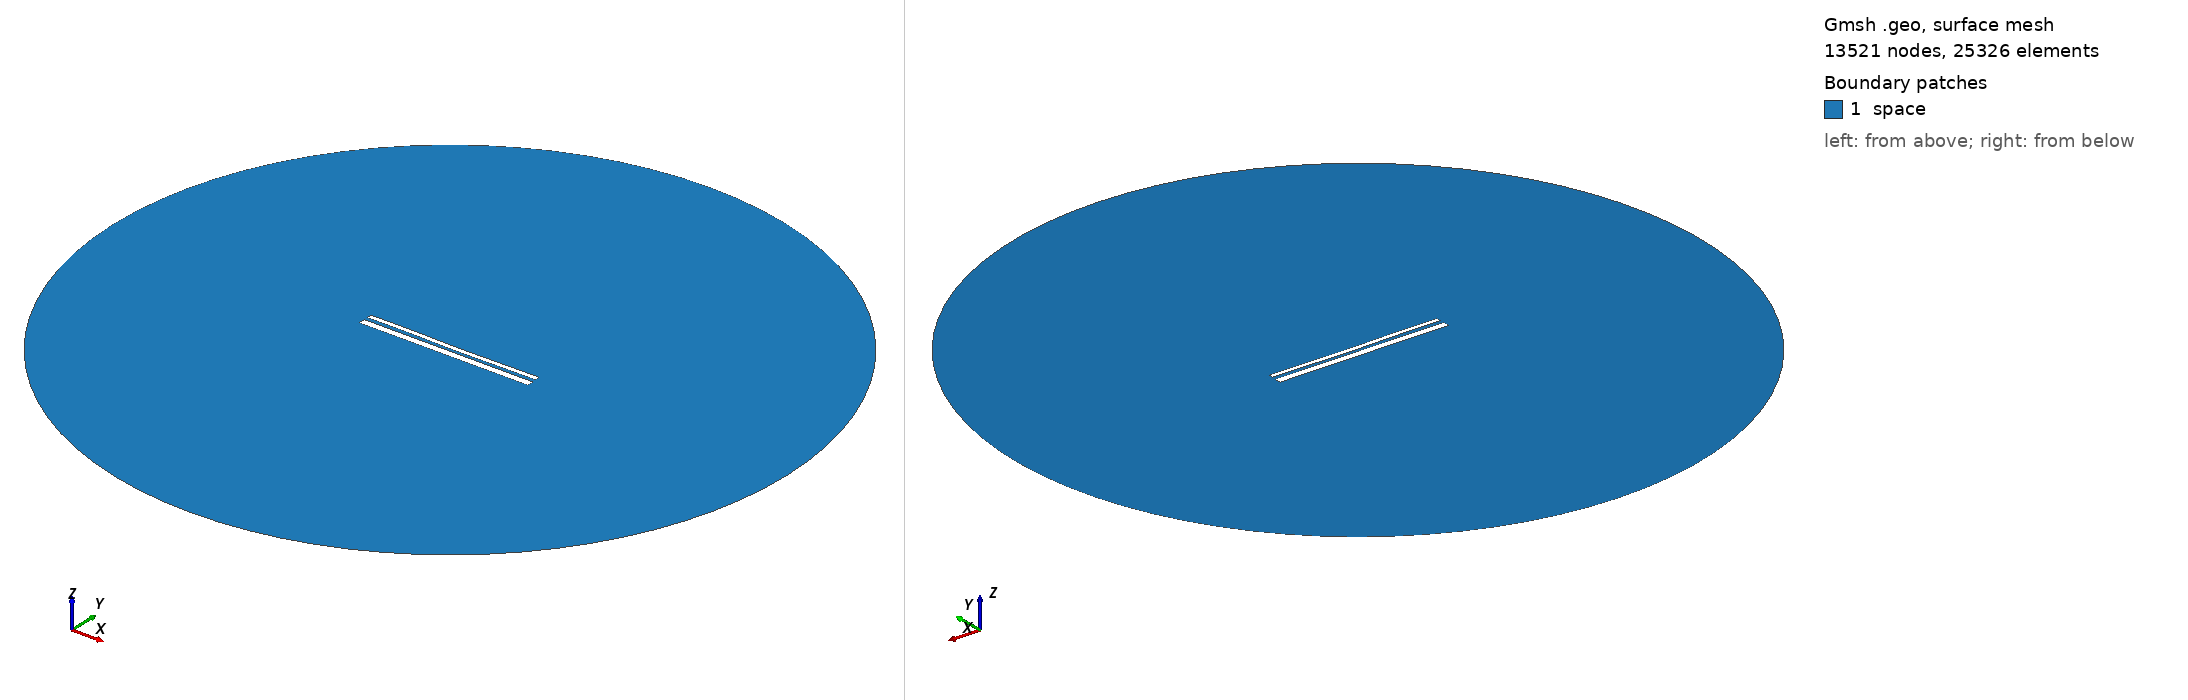

Gmsh geometry script, surface-meshed: 13521 nodes, 25326 surface elements. Boundary patches (legend numbers): 1 space. Left view from above one corner, right view from below the opposite corner. Legend entries are the model's physical surfaces. The drawing asked Gmsh for element sizes between 1% and 20% of the model's largest extent; the script's own settings can give other sizes.

=== 13144.geo (drawn) ===
//---------------------------------------
// Geometry kernel
//---------------------------------------

SetFactory("OpenCASCADE");



//---------------------------------------
// Parameters of the geometry
//---------------------------------------

// Overetch of the upper plate
overetch = 0.5;

// Distance between the plates
distance = 1.75;

// Discretization over the x axis (for the deformation)
nx = 50; 

// Length of the plate
L = 100 - overetch; 

// Number of modes
n = 4; 

// 1st mode coefficient
coeff(1) = -0.15;
beta(1) = 0.596864 * 3.1415926535 / L;

// 2nd mode coefficient
coeff(2) = -0.15;
beta(2) = 1.49418 * 3.1415926535 / L;

// 3rd mode coefficient
coeff(3) = 0.07499999999999998;
beta(3) = 2.50025 * 3.1415926535 / L;

// 4th mode coefficient
coeff(4) = 0.07499999999999998;
beta(4) = 3.49999 * 3.1415926535 / L;



//---------------------------------------
// Upper plate (deformed rectangle)
//---------------------------------------

// Coordiantes of the upper plate
xmin = -50;
xmax = 50 - overetch;

// Height of the upper plate
yheight = 4 - 2 * overetch;

// Indexes of the points
UpperID[] = {};
LowerID[] = {};
LeftID[] = {};
RightID[] = {};

// Point index
p = 1;

// Horizontal edges
For i In {1:nx}
    x = xmin + (i-1)*(xmax - xmin)/(nx-1);

    y_bottom = distance / 2 + overetch;
    For j In {1:n}
        C = (Cosh(beta(j)*L) + Cos(beta(j)*L)) / (Sinh(beta(j)*L) + Sin(beta(j)*L));
        y_bottom  = y_bottom + coeff(j) * (Cosh(beta(j)*(x+50)) - Cos(beta(j)*(x+50)) - C * (Sinh(beta(j)*(x+50)) - Sin(beta(j)*(x+50))));
    EndFor

    y_top = y_bottom + yheight;

    Point(p) = {x, y_top, 0, 1.0};
    UpperID[i] = p;
    p = p + 1;

    Point(p) = {x, y_bottom, 0, 1.0};
    LowerID[i] = p;
    p = p + 1;
EndFor

// Create point lists
UpperPts[] = {}; LowerPts[] = {};
For i In {1:nx}
  UpperPts[] += {UpperID[i]};
  LowerPts[] += {LowerID[i]};
EndFor

// Build splines
Spline(1) = {UpperPts[]};
Spline(2) = {LowerPts[]};
Line(3) = {LowerPts[nx-1], UpperPts[nx-1]};
Line(4) = {LowerPts[0], UpperPts[0]};

// Build the plane surface
Curve Loop(1) = {2, 3, -1, -4};
Plane Surface(1) = {1};



//---------------------------------------
// Lower plate (rectangle)
//---------------------------------------

// Vertices
Point(1001) = {-50, -1, 0, 1.0};
Point(1002) = { 50, -1, 0, 1.0};
Point(1003) = { 50,  -5, 0, 1.0};
Point(1004) = {-50,  -5, 0, 1.0};

// Edges
Line(5) = {1001, 1002};
Line(6) = {1002, 1003};
Line(7) = {1003, 1004};
Line(8) = {1004, 1001};

// Plane surface
Line Loop(2) = {5, 6, 7, 8};
Plane Surface(2) = {2}; 



//---------------------------------------
// Outer (fictious) boundary
//---------------------------------------

// Points
Point(1005) = {0, 0, 0};       // Center
Point(1006) = {200, 0, 0};     // Start point
Point(1007) = {0, 200, 0};     // 90 degrees
Point(1008) = {-200, 0, 0};    // 180 degrees
Point(1009) = {0, -200, 0};    // 270 degrees

// Circle arcs (each needs start, center, end)
Circle(9) = {1006, 1005, 1007};
Circle(10) = {1007, 1005, 1008};
Circle(11) = {1008, 1005, 1009};
Circle(12) = {1009, 1005, 1006};

// Plane surface for the entire domain
Curve Loop(3) = {9, 10, 11, 12};
Surface(3) = {3};

// Subtract the plates from the whole domain to obtain the actual domain where we want to solve the equations
BooleanDifference{ Surface{3}; Delete; }{ Surface{1}; Surface{2}; Delete; }




//---------------------------------------
// Transfinite Lines/Curves
//---------------------------------------

// Set the number of points on the boundaries
r = 7;

// Plates
Transfinite Curve {1, 2} = 50*r Using Progression 1;
Transfinite Curve {3, 4} = 2*r Using Progression 1;
Transfinite Line {5, 7} = 50*r Using Progression 1;
Transfinite Line {6, 8} = 2*r Using Progression 1;

// Outer boundary
Transfinite Line {9, 10, 11, 12} = 20 Using Progression 1;



//---------------------------------------
// Physical groups
//---------------------------------------                

// Physical curves (boundaries)
Physical Line("force_segment", 10) = {2};
Physical Line("upper_plate", 11) = {1, 3, 4};
Physical Line("lower_plate", 12) = {5, 6, 7, 8};
Physical Line("boundary", 20) = {9, 10, 11, 12};

// Physical Surfaces
Physical Surface("space", 30) = {3};



//---------------------------------------
// 6. Generate the Mesh
//---------------------------------------

// 2D mesh generation
Mesh 2;
